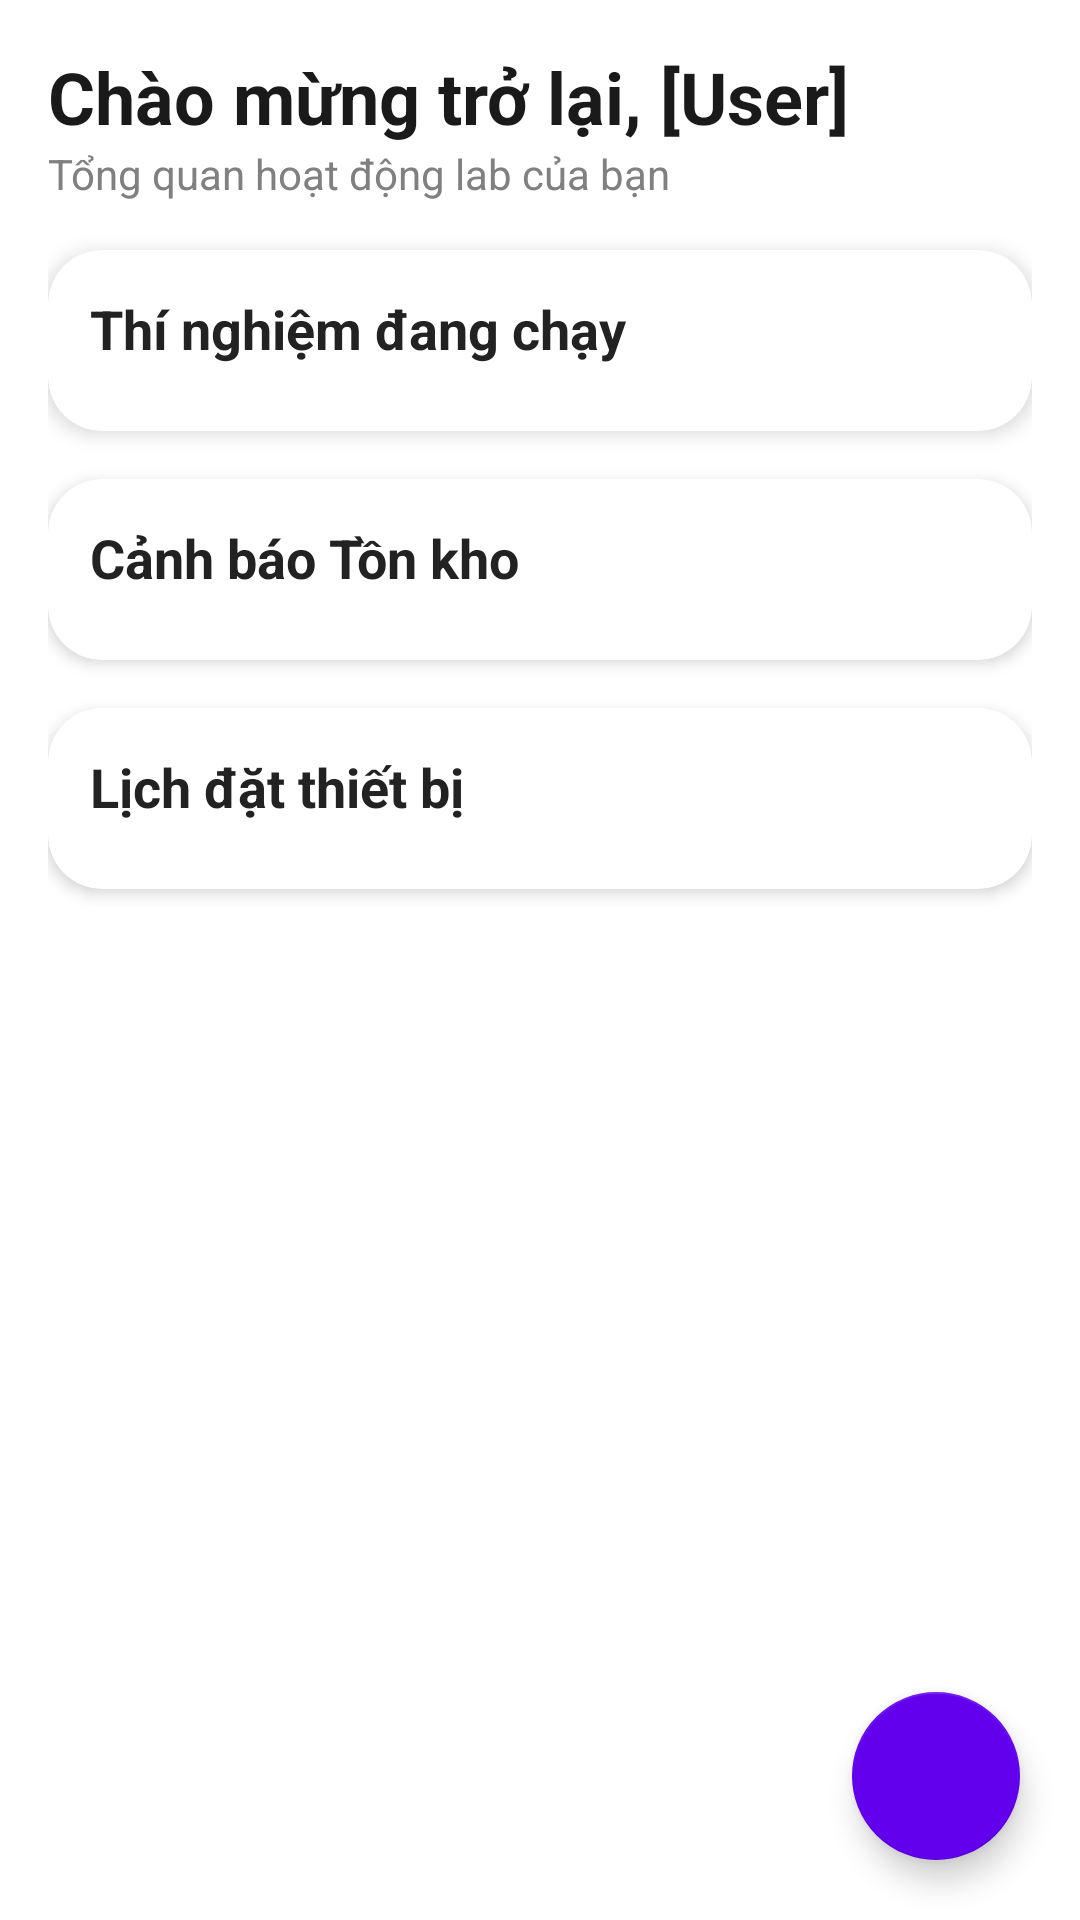

This screen was rendered from an Android layout file. Write that file and the resources it references.
<!-- AndroidManifest.xml: application theme Theme.LKMS -->
<!-- res/layout/fragment_dashboard.xml -->
<?xml version="1.0" encoding="utf-8"?>
<androidx.coordinatorlayout.widget.CoordinatorLayout xmlns:android="http://schemas.android.com/apk/res/android"
    xmlns:app="http://schemas.android.com/apk/res-auto"
    xmlns:tools="http://schemas.android.com/tools"
    android:id="@+id/dashboardRoot"
    android:layout_width="match_parent"
    android:layout_height="match_parent"
    android:background="@drawable/bg_mix"
    tools:context=".ui.home.DashboardFragment">

    <ScrollView
        android:layout_width="match_parent"
        android:layout_height="match_parent"
        android:clipToPadding="false">

        <LinearLayout
            android:layout_width="match_parent"
            android:layout_height="wrap_content"
            android:orientation="vertical"
            android:padding="16dp">

            <TextView
                android:id="@+id/textTitle"
                android:layout_width="wrap_content"
                android:layout_height="wrap_content"
                android:text="Chào mừng trở lại, [User]"
                android:textColor="#1A1A1A"
                android:textSize="24sp"
                android:textStyle="bold"
                tools:text="Chào mừng trở lại, User!" />

            <TextView
                android:id="@+id/textSubtitle"
                android:layout_width="wrap_content"
                android:layout_height="wrap_content"
                android:text="Tổng quan hoạt động lab của bạn"
                android:textColor="#808080"
                android:textSize="14sp"
                android:paddingBottom="16dp"/>

            <com.google.android.material.card.MaterialCardView
                android:layout_width="match_parent"
                android:layout_height="wrap_content"
                app:cardCornerRadius="18dp"
                app:cardElevation="4dp"
                android:layout_marginBottom="16dp"
                app:cardBackgroundColor="?attr/colorSurface">

                <LinearLayout
                    android:orientation="vertical"
                    android:layout_width="match_parent"
                    android:layout_height="wrap_content"
                    android:padding="14dp">

                    <TextView
                        android:text="Thí nghiệm đang chạy"
                        android:layout_width="match_parent"
                        android:layout_height="wrap_content"
                        android:textSize="18sp"
                        android:textStyle="bold"
                        android:textColor="#222"
                        android:paddingBottom="8dp"/>

                    <androidx.recyclerview.widget.RecyclerView
                        android:id="@+id/recyclerOngoingExperiments"
                        android:layout_width="match_parent"
                        android:layout_height="wrap_content"
                        android:orientation="horizontal"
                        android:overScrollMode="never"
                        android:clipToPadding="false"
                        tools:listitem="@layout/item_dashboard_card"
                        tools:itemCount="3"/>
                </LinearLayout>
            </com.google.android.material.card.MaterialCardView>

            <com.google.android.material.card.MaterialCardView
                android:layout_width="match_parent"
                android:layout_height="wrap_content"
                app:cardCornerRadius="18dp"
                app:cardElevation="3dp"
                android:layout_marginBottom="16dp"
                app:cardBackgroundColor="?attr/colorSurface">

                <LinearLayout
                    android:orientation="vertical"
                    android:layout_width="match_parent"
                    android:layout_height="wrap_content"
                    android:padding="14dp">

                    <TextView
                        android:text="Cảnh báo Tồn kho"
                        android:layout_width="match_parent"
                        android:layout_height="wrap_content"
                        android:textSize="18sp"
                        android:textStyle="bold"
                        android:textColor="#222"
                        android:paddingBottom="8dp"/>

                    <androidx.recyclerview.widget.RecyclerView
                        android:id="@+id/recyclerInventoryAlerts"
                        android:layout_width="match_parent"
                        android:layout_height="wrap_content"
                        android:nestedScrollingEnabled="false"
                        app:layoutManager="androidx.recyclerview.widget.LinearLayoutManager"
                        tools:listitem="@layout/list_item_alert"
                        tools:itemCount="3"/>

                </LinearLayout>
            </com.google.android.material.card.MaterialCardView>

            <com.google.android.material.card.MaterialCardView
                android:layout_width="match_parent"
                android:layout_height="wrap_content"
                app:cardCornerRadius="18dp"
                app:cardElevation="3dp"
                android:layout_marginBottom="16dp"
                app:cardBackgroundColor="?attr/colorSurface">

                <LinearLayout
                    android:orientation="vertical"
                    android:layout_width="match_parent"
                    android:layout_height="wrap_content"
                    android:padding="14dp">

                    <TextView
                        android:text="Lịch đặt thiết bị"
                        android:layout_width="match_parent"
                        android:layout_height="wrap_content"
                        android:textSize="18sp"
                        android:textStyle="bold"
                        android:textColor="#222"
                        android:paddingBottom="8dp"/>

                    <androidx.recyclerview.widget.RecyclerView
                        android:id="@+id/recyclerUpcomingBookings"
                        android:layout_width="match_parent"
                        android:layout_height="wrap_content"
                        android:nestedScrollingEnabled="false"
                        app:layoutManager="androidx.recyclerview.widget.LinearLayoutManager"
                        tools:listitem="@layout/list_item_booking"
                        tools:itemCount="2"/>
                </LinearLayout>
            </com.google.android.material.card.MaterialCardView>

        </LinearLayout>
    </ScrollView>

    <com.google.android.material.floatingactionbutton.FloatingActionButton
        android:id="@+id/fabAdd"
        android:layout_width="wrap_content"
        android:layout_height="wrap_content"
        android:layout_gravity="bottom|end"
        android:layout_margin="20dp"
        app:srcCompat="@drawable/add"
        app:tint="@android:color/white"
        app:backgroundTint="?attr/colorPrimary"
        android:contentDescription="Add new experiment" />

</androidx.coordinatorlayout.widget.CoordinatorLayout>
<!-- res/layout/item_dashboard_card.xml (included above) -->
<com.google.android.material.card.MaterialCardView xmlns:android="http://schemas.android.com/apk/res/android"
    xmlns:app="http://schemas.android.com/apk/res-auto"
    android:id="@+id/cardContainer"
    android:layout_width="180dp"
    android:layout_height="wrap_content"
    android:layout_marginEnd="12dp"
    app:cardCornerRadius="16dp"
    app:cardElevation="4dp"
    android:backgroundTint="@android:color/white"
    android:padding="12dp">

    <LinearLayout
        android:orientation="vertical"
        android:layout_width="match_parent"
        android:layout_height="match_parent"
        android:background="@drawable/bg_card_gradient">

        <TextView
            android:id="@+id/textTitle"
            android:layout_width="match_parent"
            android:layout_height="wrap_content"
            android:text="Experiment Name"
            android:textSize="16sp"
            android:textStyle="bold"
            android:textColor="#222"
            android:paddingBottom="4dp"/>

        <TextView
            android:id="@+id/textStatus"
            android:layout_width="match_parent"
            android:layout_height="wrap_content"
            android:text="Status"
            android:textColor="#666"
            android:textSize="14sp"/>

        <TextView
            android:id="@+id/textDue"
            android:layout_width="match_parent"
            android:layout_height="wrap_content"
            android:text="Due date"
            android:textColor="#999"
            android:textSize="12sp"
            android:paddingTop="4dp"/>
    </LinearLayout>
</com.google.android.material.card.MaterialCardView>
<!-- res/layout/list_item_alert.xml (included above) -->
<?xml version="1.0" encoding="utf-8"?>
<LinearLayout xmlns:android="http://schemas.android.com/apk/res/android"
    xmlns:app="http://schemas.android.com/apk/res-auto"
    xmlns:tools="http://schemas.android.com/tools"
    android:orientation="horizontal"
    android:layout_width="match_parent"
    android:layout_height="wrap_content"
    android:gravity="center_vertical"
    android:paddingVertical="8dp">

    <ImageView
        android:id="@+id/iconAlert"
        android:layout_width="24dp"
        android:layout_height="24dp"
        android:layout_marginEnd="12dp"
        app:srcCompat="@drawable/error_24px"
        app:tint="#F44336" />

    <TextView
        android:id="@+id/textAlertMessage"
        android:layout_width="match_parent"
        android:layout_height="wrap_content"
        android:textColor="#555"
        android:textSize="16sp"
        android:lineSpacingExtra="4dp"
        tools:text="Ethanol còn dưới 10%" />
</LinearLayout>
<!-- res/layout/list_item_booking.xml (included above) -->
<?xml version="1.0" encoding="utf-8"?>
<LinearLayout xmlns:android="http://schemas.android.com/apk/res/android"
    xmlns:app="http://schemas.android.com/apk/res-auto"
    xmlns:tools="http://schemas.android.com/tools"
    android:orientation="horizontal"
    android:layout_width="match_parent"
    android:layout_height="wrap_content"
    android:gravity="center_vertical"
    android:paddingVertical="8dp">

    <ImageView
        android:id="@+id/iconBooking"
        android:layout_width="35dp"
        android:layout_height="35dp"
        android:layout_marginEnd="12dp"
        app:srcCompat="@drawable/booking"
        app:tint="@android:color/darker_gray" />

    <LinearLayout
        android:layout_width="match_parent"
        android:layout_height="wrap_content"
        android:orientation="vertical">

        <TextView
            android:id="@+id/textBookingTitle"
            android:layout_width="match_parent"
            android:layout_height="wrap_content"
            android:textColor="#333"
            android:textSize="18sp"
            android:textStyle="bold"
            tools:text="Máy ly tâm A" />

        <TextView
            android:id="@+id/textBookingTime"
            android:layout_width="match_parent"
            android:layout_height="wrap_content"
            android:textColor="#666"
            android:textSize="15sp"
            tools:text="10:00 AM - 12:00 PM (bởi Bạn)" />
    </LinearLayout>
</LinearLayout>
<!-- resources referenced by this layout -->
<resources>
  <!-- drawable bg_card_gradient (drawable) -->
  <shape xmlns:android="http://schemas.android.com/apk/res/android"
      android:shape="rectangle">
      <gradient
          android:startColor="#7F5AF0"
          android:endColor="#FF70A6"
          android:angle="45"/>
      <corners android:radius="16dp"/>
  </shape>
  <style name="Theme.LKMS" parent="Theme.MaterialComponents.DayNight.DarkActionBar">
          
          <item name="colorPrimary">@color/purple_500</item>
          <item name="colorPrimaryVariant">@color/purple_700</item>
          <item name="colorOnPrimary">@color/white</item>
          
          <item name="colorSecondary">@color/teal_200</item>
          <item name="colorSecondaryVariant">@color/teal_700</item>
          <item name="colorOnSecondary">@color/black</item>
          
          <item name="android:statusBarColor">?attr/colorPrimaryVariant</item>
  
          <item name="colorOnSecondaryContainer">@color/white</item>
  
  
          
      </style>
  <color name="purple_500">#FF6200EE</color>
  <color name="purple_700">#FF3700B3</color>
  <color name="white">#FFFFFFFF</color>
  <color name="teal_200">#FF03DAC5</color>
  <color name="teal_700">#FF018786</color>
  <color name="black">#FF000000</color>
</resources>
